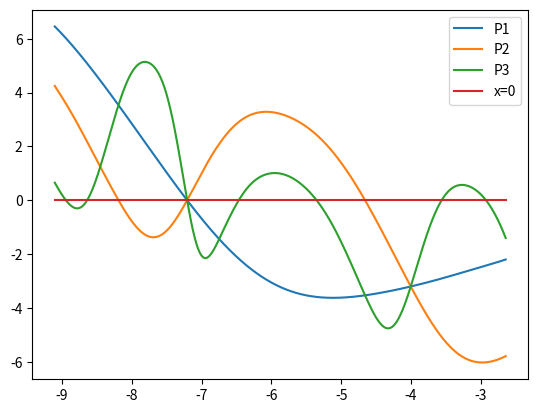
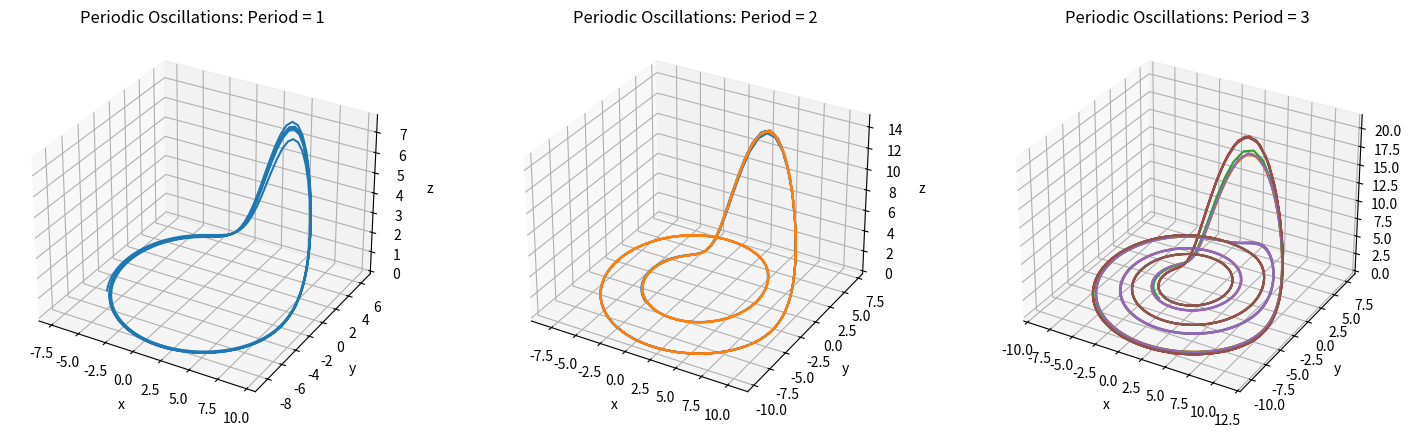

Here is the Python script that generated these plots, in order:
import numpy as np
import matplotlib.pyplot as plt
from scipy.integrate import solve_ivp
from scipy.optimize import root

def rossler(t, s, a, b, c):
    x, y, z = s
    dx = -y - z
    dy = x + a*y
    dz = b + z*(x-c)
    return [dx, dy, dz]

def cross_section(t, s, a, b, c):
    x, y, z = s
    return y

def ivp_solver(ic):

    t = (0, 30)
    return solve_ivp(
        rossler, t, ic,
        args=params,
        t_eval=np.linspace(*t, 500),
        rtol = 1e-9
    ).y

cross_section.direction = -1

s0 = (1,1,1)
a,b,c  = 0.2, 0.2, 5.7
params = a,b,c
t_span = (0, 1500)
t_eval = np.linspace(*t_span, 100000) 

sol = solve_ivp(
    rossler, t_span, s0,
    args=params,
    t_eval=t_eval,
    events=cross_section
)

# -31500:0 chooses the tail points starting from the end -- ignores the effects of the "transient"
x,y,z = sol.y[:, -30000:]
xN,yN,zN = sol.y_events[0].T[:, -250:]

xn  = xN[:-1]
xn_1 = xN[1:]

Qcof = np.polyfit(xN, zN, 10)
Pcof = np.polyfit(xn, xn_1, 10)
Qfit = np.polyval(Qcof, xN)
Pfit = np.polyval(Pcof, xn)

P = lambda x: np.polyval(Pcof, x)
P1 = lambda x: P(x) - x              # P(x) - x
P2 = lambda x: P(P(x)) - x           # P(P(x)) - x
P3 = lambda x: P(P(P(x))) - x        # P(P(P(x))) - x

# Find x0 guesses
x_span = np.linspace(min(xN), max(xN), 1000)
plt.plot(x_span, P1(x_span), label='P1')
plt.plot(x_span, P2(x_span), label='P2')
plt.plot(x_span, P3(x_span), label='P3')
plt.plot(x_span, np.linspace(0, 0, 1000), label ='x=0')
plt.legend()
plt.show()

x1_0 = -7.2
x2_0 = [-8.2, -4.7]
x3_0 = [-8.9, -8.6, -6.4, -5.3, -3.6, -2.9]
# x2_0 = [-8.2, -7.2, -4.7]
# x3_0 = [-8.9, -8.6, -7.2, -6.4, -5.3, -3.6, -2.9]

x1zeros = root(P1, x1_0).x
x2zeros = root(P2, x2_0).x
x3zeros = root(P3, x3_0).x
z1 = np.polyval(Qcof, x1zeros)
z2 = np.polyval(Qcof, x2zeros)
z3 = np.polyval(Qcof, x3zeros)

len2 = z2.size
len3 = z3.size

ic1 = (x1zeros[0], 0, z1[0])
ic2 = []
ic3 = []

for i in range(len2):
    ic2.append((x2zeros[i], 0, z2[i]))
for j in range(len3):
    ic3.append((x3zeros[j], 0, z3[j]))        

sol1 = ivp_solver(ic1)
sol2 = []
sol3 = []

for i in range(len2):
    sol2.append(ivp_solver(ic2[i]))
for j in range(len3):
    sol3.append(ivp_solver(ic3[j]))

# fig1 = plt.figure(figsize=(5, 5))
# fig2 = plt.figure(figsize=(12, 5))
# fig3 = plt.figure(figsize=(12, 5))
fig4 = plt.figure(figsize=(18, 5))

# # 2a
# ax1 = fig1.add_subplot(1,1,1, projection='3d')       # Enters the 3D domain
# ax1.plot(x, y, z, color='purple')
# ax1.set_xlabel('x')
# ax1.set_ylabel('y')
# ax1.set_zlabel('z')
# ax1.set_title('2a: Numeric Solution for Rossler System')

# # 2c
# ax2 = fig2.add_subplot(1,2,1)       
# ax2.scatter(xN, zN, color='purple', marker='*')
# ax2.set_xlabel('x')
# ax2.set_ylabel('z')
# ax2.set_title('2c: xn vs. zn')

# ax3 = fig2.add_subplot(1,2,2)      
# ax3.scatter(xn, xn_1, color='purple', marker='*')
# ax3.set_xlabel('x')
# ax3.set_ylabel('x')
# ax3.set_title('2c: xn vs. xn+1')

# # 2d
# ax4 = fig3.add_subplot(1,2,1)     
# ax4.scatter(xN, zN, color='purple', marker='*', label='zn')
# ax4.scatter(xN, Qfit, color='r', marker='*', label='Q(xn)')  
# ax4.set_xlabel('x')
# ax4.set_ylabel('z')
# ax4.set_title('xn vs. zn')
# ax4.legend()

# ax4 = fig3.add_subplot(1,2,2)  
# ax4.scatter(xn, xn_1, color='purple', marker='*', label='xn_1')
# ax4.scatter(xn, Pfit, color='r', marker='*', label='P(xn)')      
# ax4.set_xlabel('x')
# ax4.set_ylabel('x')
# ax4.set_title('xn vs. xn+1')
# ax4.legend()
# fig3.suptitle('2d: Interpolation (degree 10)')

# 2f
ax5 = fig4.add_subplot(1,3,1, projection='3d')       # Enters the 3D domain
ax5.plot(sol1[0], sol1[1], sol1[2])
ax5.set_xlabel('x')
ax5.set_ylabel('y')
ax5.set_zlabel('z')
ax5.set_title('Periodic Oscillations: Period = 1')

ax5 = fig4.add_subplot(1,3,2, projection='3d')       # Enters the 3D domain
for i in range(len2):
    ax5.plot(sol2[i][0], sol2[i][1], sol2[i][2])
ax5.set_xlabel('x')
ax5.set_ylabel('y')
ax5.set_zlabel('z')
ax5.set_title('Periodic Oscillations: Period = 2')

ax5 = fig4.add_subplot(1,3,3, projection='3d')       # Enters the 3D domain
for j in range(len3):
    ax5.plot(sol3[j][0], sol3[j][1], sol3[j][2])
ax5.set_xlabel('x')
ax5.set_ylabel('y')
ax5.set_zlabel('z')
ax5.set_title('Periodic Oscillations: Period = 3')

plt.show()
